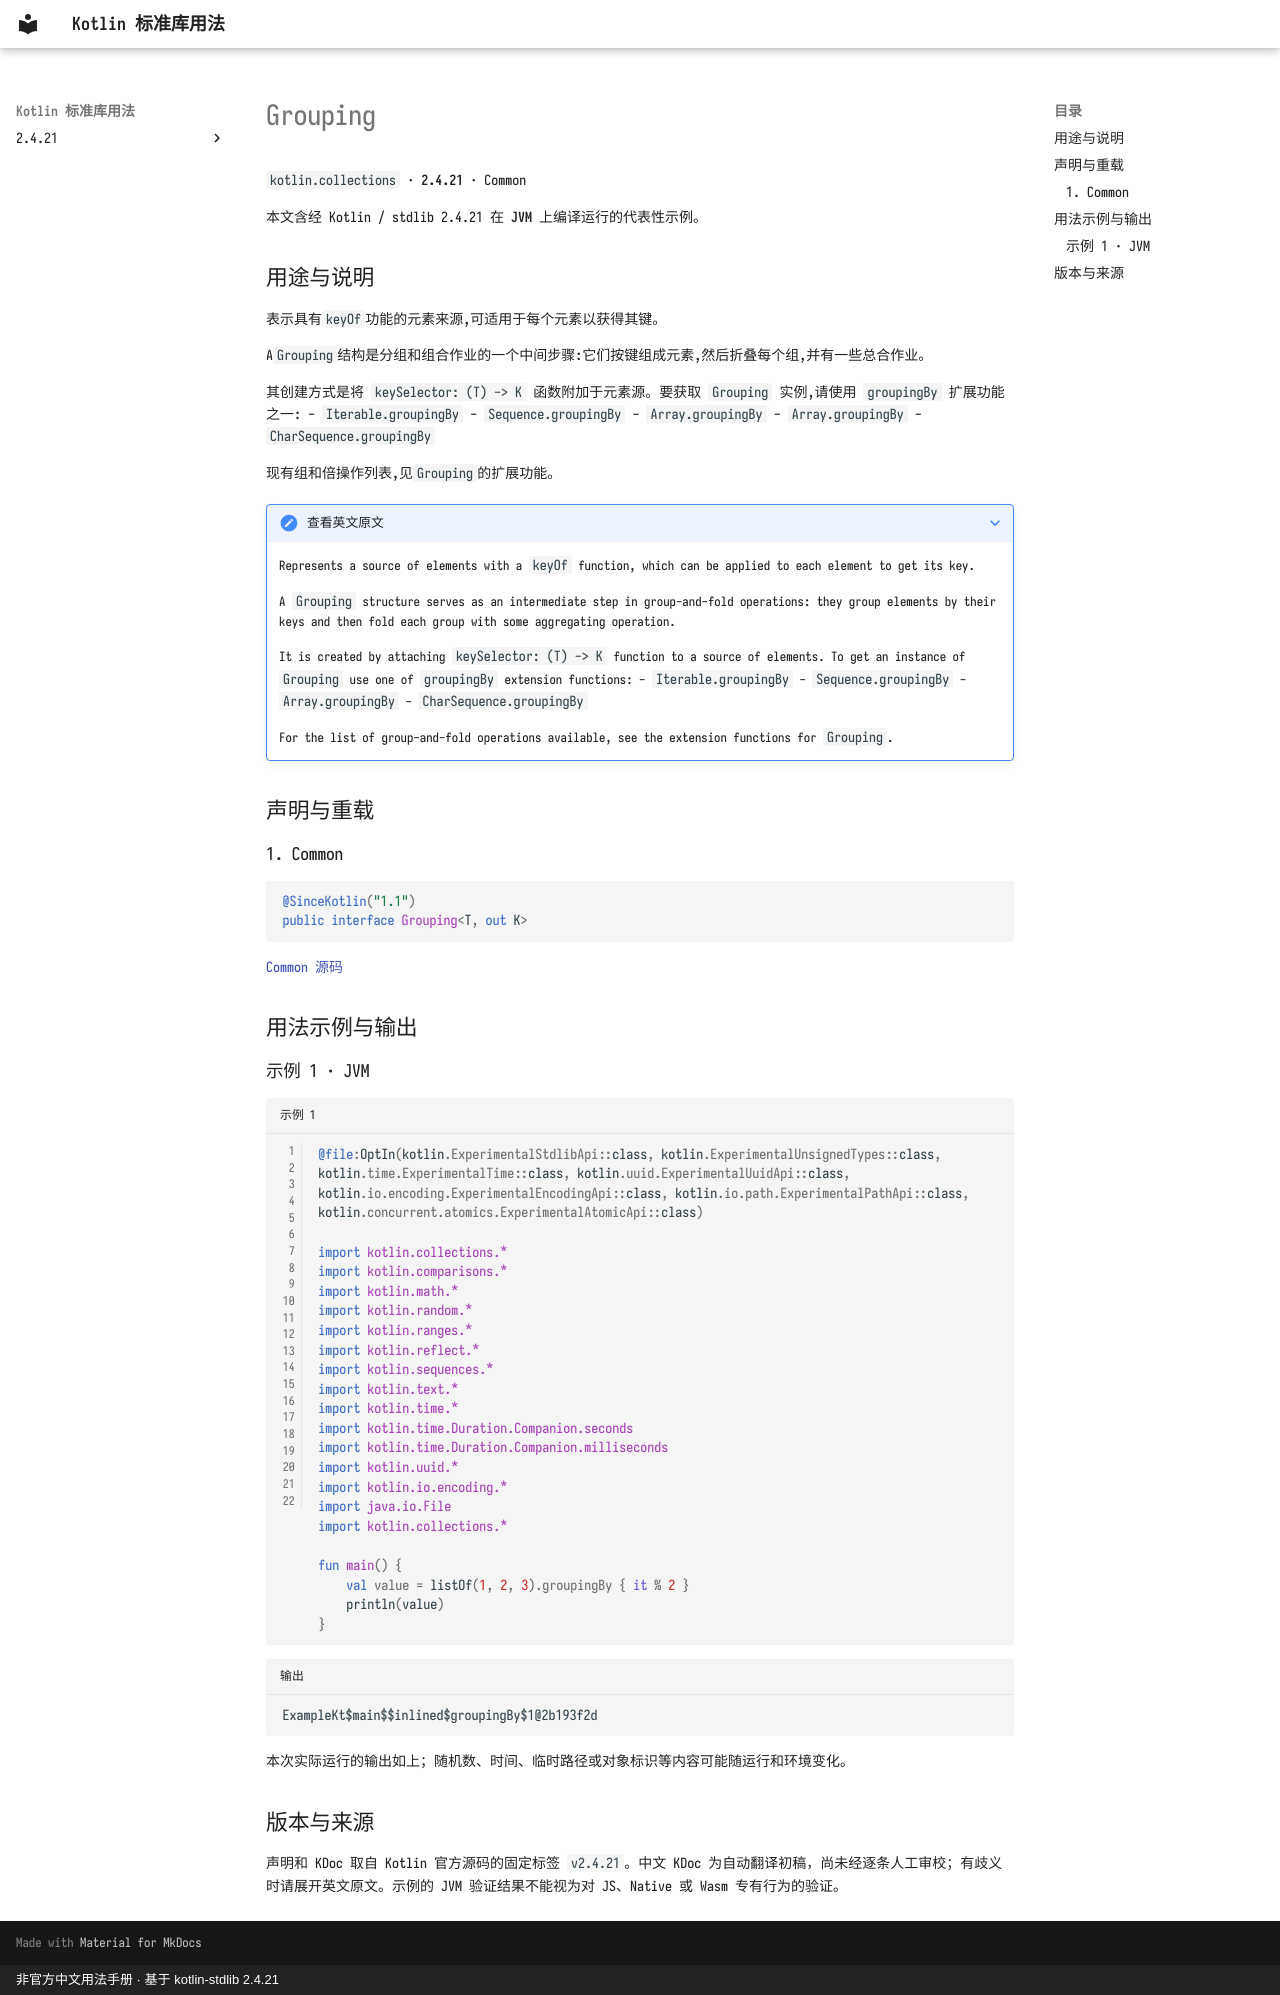

repository: oooooooko/kotlin-stdlib-docs · page: zh/api/kotlin.collections/grouping--b3c6e63f/index.html · generator: mkdocs · copyright: 非官方中文用法手册 · 基于 kotlin-stdlib 2.4.21

# Grouping

`kotlin.collections` · **2.4.21** · Common

本文含经 Kotlin / stdlib 2.4.21 在 **JVM** 上编译运行的代表性示例。

## 用途与说明

表示具有`keyOf`功能的元素来源,可适用于每个元素以获得其键。

A`Grouping`结构是分组和组合作业的一个中间步骤:它们按键组成元素,然后折叠每个组,并有一些总合作业。

其创建方式是将 `keySelector: (T) -> K` 函数附加于元素源。要获取 `Grouping` 实例,请使用 `groupingBy` 扩展功能之一: - `Iterable.groupingBy` - `Sequence.groupingBy` - `Array.groupingBy` - `Array.groupingBy` - `CharSequence.groupingBy`

现有组和倍操作列表,见`Grouping`的扩展功能。

??? note "查看英文原文"

    Represents a source of elements with a `keyOf` function, which can be applied to each element to get its key.
    
    A `Grouping` structure serves as an intermediate step in group-and-fold operations:
    they group elements by their keys and then fold each group with some aggregating operation.
    
    It is created by attaching `keySelector: (T) -> K` function to a source of elements.
    To get an instance of `Grouping` use one of `groupingBy` extension functions:
    - `Iterable.groupingBy`
    - `Sequence.groupingBy`
    - `Array.groupingBy`
    - `CharSequence.groupingBy`
    
    For the list of group-and-fold operations available, see the extension functions for `Grouping`.

## 声明与重载

### 1. Common

```kotlin
@SinceKotlin("1.1")
public interface Grouping<T, out K>
```

[Common 源码](https://github.com/JetBrains/kotlin/blob/v2.4.21/libraries/stdlib/src/kotlin/collections/Grouping.kt#L11)

## 用法示例与输出

### 示例 1 · JVM

```kotlin title="示例 1" linenums="1"
@file:OptIn(kotlin.ExperimentalStdlibApi::class, kotlin.ExperimentalUnsignedTypes::class, kotlin.time.ExperimentalTime::class, kotlin.uuid.ExperimentalUuidApi::class, kotlin.io.encoding.ExperimentalEncodingApi::class, kotlin.io.path.ExperimentalPathApi::class, kotlin.concurrent.atomics.ExperimentalAtomicApi::class)

import kotlin.collections.*
import kotlin.comparisons.*
import kotlin.math.*
import kotlin.random.*
import kotlin.ranges.*
import kotlin.reflect.*
import kotlin.sequences.*
import kotlin.text.*
import kotlin.time.*
import kotlin.time.Duration.Companion.seconds
import kotlin.time.Duration.Companion.milliseconds
import kotlin.uuid.*
import kotlin.io.encoding.*
import java.io.File
import kotlin.collections.*

fun main() {
    val value = listOf(1, 2, 3).groupingBy { it % 2 }
    println(value)
}
```

```text title="输出"
ExampleKt$main$$inlined$groupingBy$1@2b193f2d
```

本次实际运行的输出如上；随机数、时间、临时路径或对象标识等内容可能随运行和环境变化。

## 版本与来源

声明和 KDoc 取自 Kotlin 官方源码的固定标签 `v2.4.21`。中文 KDoc 为自动翻译初稿，尚未经逐条人工审校；有歧义时请展开英文原文。示例的 JVM 验证结果不能视为对 JS、Native 或 Wasm 专有行为的验证。
